Run: headless pygame with SDL's dummy video driver; simulated clock (each Clock.tick advances the game by its frame time, no real sleeping); random seed 0; keys injected as events and as key.get_pressed() state; mouse plan: one left click at the window centre at the start of phase 2, then a move to the lower-right quarter at the start of phase 3.
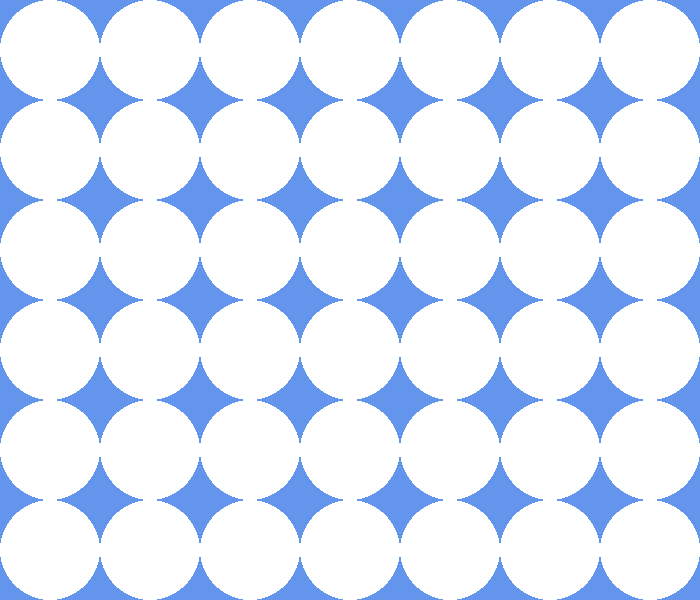
Frame 1 of 4 · flips 1–60 · no input
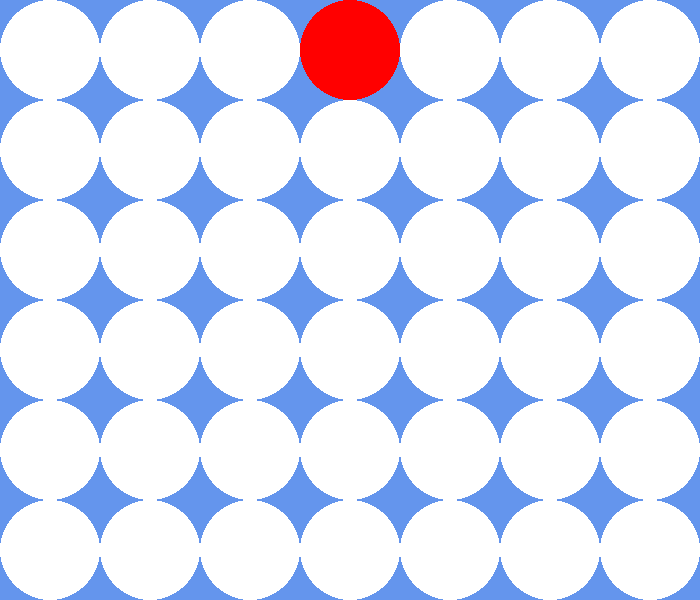
Frame 2 of 4 · flips 61–180 · clicked the window centre · tapped SPACE, RETURN · held RIGHT (→), D
Frame 3 of 4 · flips 181–300 · moved the mouse to the lower-right quarter · held DOWN (↓), S · screen unchanged from frame 2, image omitted
Frame 4 of 4 · flips 301–420 · held LEFT (←), A, UP (↑), W · screen unchanged from frame 3, image omitted

The pygame program that drew these frames:

import pygame

ROWS = 6
COLS = 7
CIRCLE_RADIUS = 50
RED = (255, 0, 0)
YELLOW = (255, 255, 0)
EMPTY = (255, 255, 255)
LINE_COLOR = (0, 0, 0)
WINNING_LENGTH = 4

pygame.init()
screen = pygame.display.set_mode((700, 600))
pygame.display.set_caption("Крестики-нолики")
clock = pygame.time.Clock()
running = True

# создание матрицы пустых клетов
board =[]
for _ in range(ROWS):
    row = []
    for _ in range(COLS):
        row.append(EMPTY)
    board.append(row)

def draw_board():
    for row in range(ROWS):
        for col in range(COLS):
            pygame.draw.circle(screen, board[row][col],
                               (col * 2 * CIRCLE_RADIUS + CIRCLE_RADIUS,
                                row * 2 * CIRCLE_RADIUS + CIRCLE_RADIUS),
                                CIRCLE_RADIUS)
    pygame.display.flip()


def check_winner():

    for row in range(ROWS):
        for col in range(COLS - 3):
            if board[row][col] == board[row][col + 1] == board[row][col + 2] == board[row][col + 3] != EMPTY:
                return board[row][col]


    for col in range(COLS):
        for row in range(ROWS - 3):
            if board[row][col] == board[row + 1][col] == board[row + 2][col] == board[row + 3][col] != EMPTY:
                return board[row][col]


current_player = RED
while running:
    for event in pygame.event.get():
        if event.type == pygame.QUIT:
            running = False
        elif event.type == pygame.MOUSEBUTTONDOWN:
            x, y = event.pos
            col = x // (2 * CIRCLE_RADIUS)

            for row in range(ROWS):
                if board[row][col] == EMPTY:
                    board[row][col] = current_player
                    winner = check_winner()
                    if winner:
                        print("Победитель:", "Красный" if winner == RED else "Желтый")
                        running = False
                    else:
                        current_player = YELLOW if current_player == RED else RED
                    break


    screen.fill((100, 149, 237))

    draw_board()

    pygame.display.flip()
    clock.tick(60)

pygame.quit()
